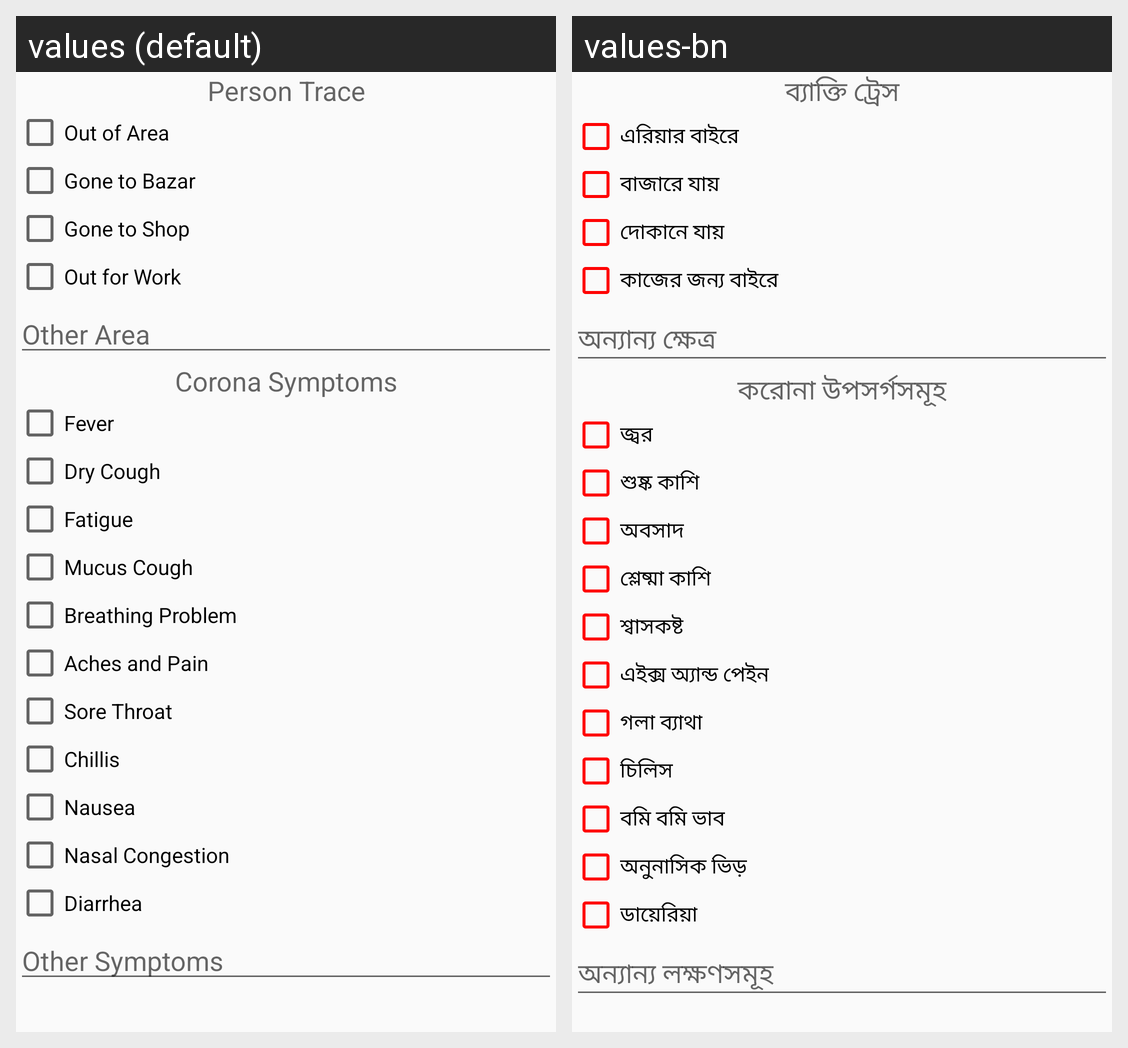

Strings drawn on this Android screen and how each of the app's shown locales translates them:
Android screen res/layout/content_daily_corona_followup.xml rendered under 2 locales, left to right: values (default), values-bn. Device: Nexus 5 (rendered at 1080×1920; each locale shown at half size, 540×960, under a caption strip naming it); theme AppTheme.
Strings drawn on this screen, with the default value and each locale's value (text and hints the layout hard-codes, and strings that could not be matched under every locale, appear in the picture but are not listed):

person_trace
  values: Person Trace
  values-bn: ব্যাক্তি ট্রেস

person_trace_out_of_area
  values: Out of Area
  values-bn: এরিয়ার বাইরে

person_trace_gone_to_bazar
  values: Gone to Bazar
  values-bn: বাজারে যায়

person_trace_gone_to_shop
  values: Gone to Shop
  values-bn: দোকানে যায়

person_trace_out_for_work
  values: Out for Work
  values-bn: কাজের জন্য বাইরে

person_trace_other
  values: Other Area
  values-bn: অন্যান্য ক্ষেত্র

corona_symptoms
  values: Corona Symptoms
  values-bn: করোনা উপসর্গসমূহ

corona_symptoms_fever
  values: Fever
  values-bn: জ্বর

corona_symptoms_dry_cough
  values: Dry Cough
  values-bn: শুষ্ক কাশি

corona_symptoms_fatigue
  values: Fatigue
  values-bn: অবসাদ

corona_symptoms_mucus_cough
  values: Mucus Cough
  values-bn: শ্লেষ্মা কাশি

corona_symptoms_shortness_of_breath
  values: Breathing Problem
  values-bn: শ্বাসকষ্ট

corona_symptoms_aches_and_pain
  values: Aches and Pain
  values-bn: এইক্স অ্যান্ড পেইন

corona_symptoms_sore_throat
  values: Sore Throat
  values-bn: গলা ব্যাথা

corona_symptoms_chillis
  values: Chillis
  values-bn: চিলিস

corona_symptoms_nausea
  values: Nausea
  values-bn: বমি বমি ভাব

corona_symptoms_nasal_congestion
  values: Nasal Congestion
  values-bn: অনুনাসিক ভিড়

corona_symptoms_diarrhea
  values: Diarrhea
  values-bn: ডায়েরিয়া

corona_symptoms_other
  values: Other Symptoms
  values-bn: অন্যান্য লক্ষণসমূহ
